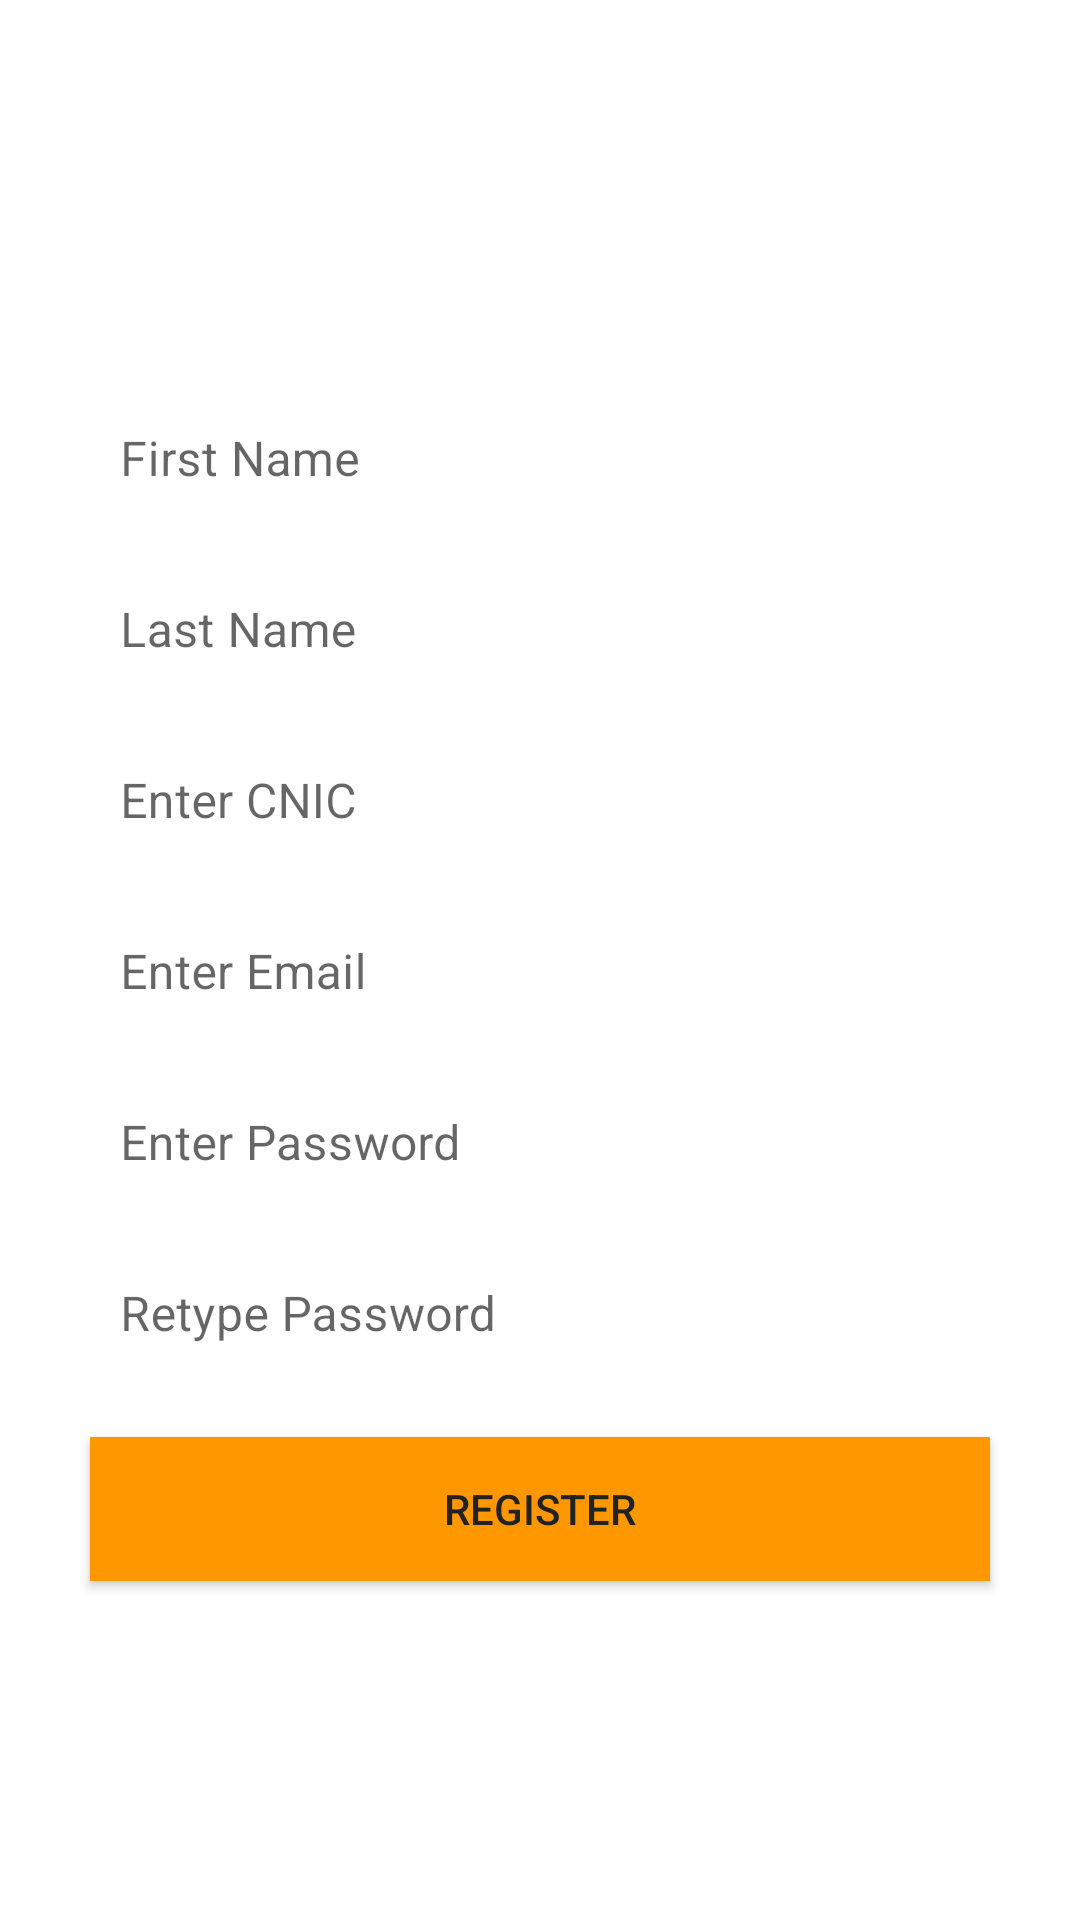

Android layout source for this screen:
<!-- AndroidManifest.xml: application theme Theme.YourShpofyStore -->
<!-- res/layout/activity_register.xml -->
<?xml version="1.0" encoding="utf-8"?>
<LinearLayout xmlns:android="http://schemas.android.com/apk/res/android"
    xmlns:app="http://schemas.android.com/apk/res-auto"
    xmlns:tools="http://schemas.android.com/tools"
    android:layout_width="match_parent"
    android:layout_height="match_parent"
    android:background="@drawable/bg"
    tools:context=".Users.RegisterActivity">
    <ScrollView
        android:layout_width="match_parent"
        android:layout_height="wrap_content"
        android:scrollbars="vertical"
        android:layout_gravity="center_vertical"
        >
        <LinearLayout
            android:layout_width="match_parent"
            android:layout_height="wrap_content"
            android:orientation="vertical"
            android:padding="10dp"
            android:layout_margin="10dp"
            >
            <TextView
                android:layout_width="match_parent"
                android:layout_height="wrap_content"
                android:textColor="#fff"
                android:textSize="18sp"
                android:textStyle="bold"
                android:gravity="center"
                android:text="User Registration"
                />
            <com.google.android.material.textfield.TextInputLayout
                android:layout_width="match_parent"
                android:layout_height="wrap_content"
                android:hint="First Name"
                app:hintTextColor="#222"
                style="@style/Widget.MaterialComponents.TextInputLayout.OutlinedBox">

                <com.google.android.material.textfield.TextInputEditText
                    android:id="@+id/regFirstName"

                    android:layout_width="match_parent"
                    android:layout_height="wrap_content"
                    android:padding="10dp"
                    android:layout_margin="10dp"
                    android:background="#fff"
                    android:textColorHint="#222"
                    android:textColor="#222"

                    />

            </com.google.android.material.textfield.TextInputLayout>

            <com.google.android.material.textfield.TextInputLayout
                android:layout_width="match_parent"
                android:layout_height="wrap_content"
                android:hint="Last Name"
                app:hintTextColor="#222"
                style="@style/Widget.MaterialComponents.TextInputLayout.OutlinedBox">

                <com.google.android.material.textfield.TextInputEditText
                    android:layout_width="match_parent"
                    android:id="@+id/regLastName"

                    android:layout_height="wrap_content"
                    android:padding="10dp"
                    android:layout_margin="10dp"
                    android:background="#fff"
                    android:textColorHint="#222"
                    android:textColor="#222"
                    />

            </com.google.android.material.textfield.TextInputLayout>


            <com.google.android.material.textfield.TextInputLayout
                android:layout_width="match_parent"
                android:layout_height="wrap_content"
                android:hint="Enter CNIC"
                app:hintTextColor="#222"
                style="@style/Widget.MaterialComponents.TextInputLayout.OutlinedBox">

                <com.google.android.material.textfield.TextInputEditText
                    android:id="@+id/regCnic"

                    android:layout_width="match_parent"
                    android:layout_height="wrap_content"
                    android:padding="10dp"
                    android:layout_margin="10dp"
                    android:background="#fff"
                    android:textColorHint="#222"
                    android:textColor="#222"
                    />

            </com.google.android.material.textfield.TextInputLayout>
            <com.google.android.material.textfield.TextInputLayout
                android:layout_width="match_parent"
                android:layout_height="wrap_content"
                android:hint="Enter Email"
                app:hintTextColor="#222"
                style="@style/Widget.MaterialComponents.TextInputLayout.OutlinedBox">

                <com.google.android.material.textfield.TextInputEditText
                    android:layout_width="match_parent"
                    android:id="@+id/regEmail"

                    android:layout_height="wrap_content"
                    android:padding="10dp"
                    android:layout_margin="10dp"
                    android:background="#fff"
                    android:textColorHint="#222"
                    android:textColor="#222"
                    />

            </com.google.android.material.textfield.TextInputLayout>
            <com.google.android.material.textfield.TextInputLayout
                android:layout_width="match_parent"
                android:layout_height="wrap_content"
                android:hint="Enter Password"
                app:hintTextColor="#222"
                style="@style/Widget.MaterialComponents.TextInputLayout.OutlinedBox">

                <com.google.android.material.textfield.TextInputEditText
                    android:layout_width="match_parent"
                    android:id="@+id/regPassword"

                    android:layout_height="wrap_content"
                    android:padding="10dp"
                    android:layout_margin="10dp"
                    android:background="#fff"
                    android:textColorHint="#222"
                    android:textColor="#222"
                    android:inputType="textPassword"
                    />

            </com.google.android.material.textfield.TextInputLayout>
            <com.google.android.material.textfield.TextInputLayout
                android:layout_width="match_parent"
                android:layout_height="wrap_content"
                android:hint="Retype Password"
                app:hintTextColor="#222"
                style="@style/Widget.MaterialComponents.TextInputLayout.OutlinedBox">

                <com.google.android.material.textfield.TextInputEditText
                    android:layout_width="match_parent"
                    android:id="@+id/regConfirmPass"

                    android:layout_height="wrap_content"
                    android:padding="10dp"
                    android:layout_margin="10dp"
                    android:background="#fff"
                    android:textColorHint="#222"
                    android:textColor="#222"
                    android:inputType="textPassword"
                    />

            </com.google.android.material.textfield.TextInputLayout>
            <Button

            android:layout_width="match_parent"
                android:layout_height="wrap_content"
                android:text="Register"
                android:padding="10dp"
                android:background="#FF9800"
                android:layout_margin="10dp"
                app:backgroundTint="@null"

                android:textColor="#222"
                android:id="@+id/btnReg"
                />
        </LinearLayout>
    </ScrollView>


</LinearLayout>
<!-- resources referenced by this layout -->
<resources>
  <style name="Theme.YourShpofyStore" parent="Theme.MaterialComponents.Light.DarkActionBar">
          
          <item name="colorPrimary">@color/purple_500</item>
          <item name="colorPrimaryVariant">@color/purple_700</item>
          <item name="colorOnPrimary">@color/white</item>
          
          <item name="colorSecondary">@color/teal_200</item>
          <item name="colorSecondaryVariant">@color/teal_700</item>
          <item name="colorOnSecondary">@color/black</item>
          
          <item name="android:statusBarColor" tools:targetApi="l">?attr/colorPrimaryVariant</item>
          
      </style>
  <!-- not gathered from this repository: default colours our renderer supplied (Android Studio template values) -->
  <color name="purple_500">#FF6200EE</color>
  <color name="purple_700">#FF3700B3</color>
  <color name="teal_200">#FF03DAC5</color>
  <color name="teal_700">#FF018786</color>
  <color name="black">#FF000000</color>
  <color name="white">#FFFFFFFF</color>
</resources>
